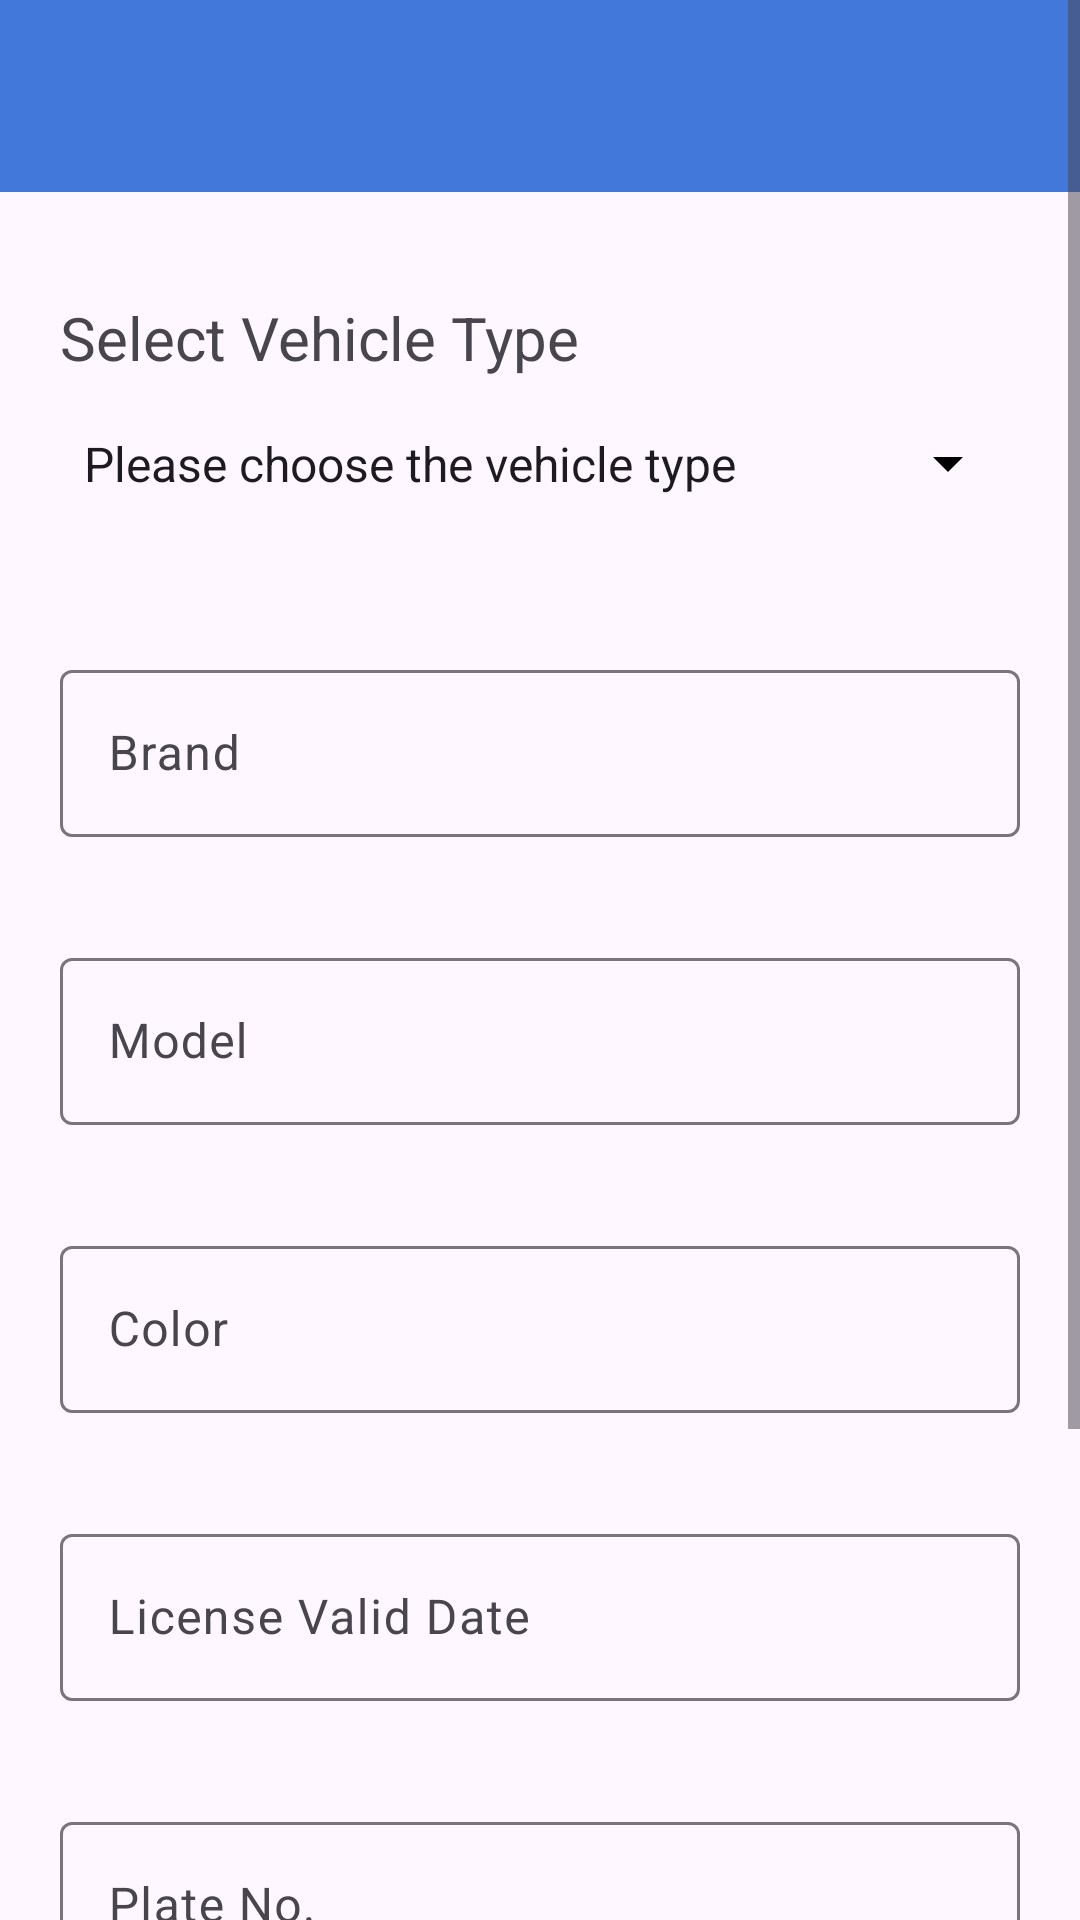

The Android layout XML behind this screen, and the referenced resources:
<!-- AndroidManifest.xml: application theme Theme.UMPSASummon -->
<!-- res/layout/activity_vehicle_edit.xml -->
<?xml version="1.0" encoding="utf-8"?>
<androidx.constraintlayout.widget.ConstraintLayout xmlns:android="http://schemas.android.com/apk/res/android"
    xmlns:app="http://schemas.android.com/apk/res-auto"
    xmlns:tools="http://schemas.android.com/tools"
    android:layout_width="match_parent"
    android:layout_height="match_parent"
    tools:context=".VehicleEdit">

    <ScrollView
        android:layout_width="0dp"
        android:layout_height="wrap_content"
        app:layout_constraintEnd_toEndOf="parent"
        app:layout_constraintStart_toStartOf="parent"
        app:layout_constraintTop_toTopOf="parent"
        tools:ignore="MissingConstraints">

        <LinearLayout
            android:layout_width="match_parent"
            android:layout_height="wrap_content"
            android:orientation="vertical"
            tools:ignore="MissingConstraints">

            <androidx.appcompat.widget.Toolbar
                android:id="@+id/toolbarVehicleEdit"
                android:layout_width="match_parent"
                android:layout_height="wrap_content"
                android:background="?attr/colorPrimary"
                android:minHeight="?attr/actionBarSize"
                android:theme="?attr/actionBarTheme" />

            <Space
                android:layout_width="match_parent"
                android:layout_height="35dp" />

            <TextView
                android:layout_width="match_parent"
                android:layout_height="wrap_content"
                android:layout_marginLeft="20dp"
                android:layout_marginRight="20dp"
                android:text="Select Vehicle Type"
                android:textSize="20sp" />

            <com.google.android.material.textfield.TextInputLayout
                android:layout_width="match_parent"
                android:layout_height="wrap_content">

                <Spinner
                    android:id="@+id/spinnerVehicleType"
                    android:layout_width="match_parent"
                    android:layout_height="57dp"
                    android:layout_marginLeft="20dp"
                    android:layout_marginRight="20dp"
                    android:backgroundTint="#000000"
                    android:entries="@array/vehicleTypeChoice" />
            </com.google.android.material.textfield.TextInputLayout>

            <Space
                android:layout_width="1dp"
                android:layout_height="35dp" />

            <com.google.android.material.textfield.TextInputLayout
                android:layout_width="match_parent"
                android:layout_height="wrap_content">

                <com.google.android.material.textfield.TextInputEditText
                    android:id="@+id/plateNoTXT"
                    android:layout_width="match_parent"
                    android:layout_height="wrap_content"
                    android:layout_marginLeft="20dp"
                    android:layout_marginRight="20dp"
                    android:hint="Brand"
                    android:inputType="text"
                    android:required="true" />

            </com.google.android.material.textfield.TextInputLayout>

            <Space
                android:layout_width="1dp"
                android:layout_height="35dp" />

            <com.google.android.material.textfield.TextInputLayout
                android:layout_width="match_parent"
                android:layout_height="wrap_content"
                android:layout_marginLeft="20dp"
                android:layout_marginRight="20dp">

                <com.google.android.material.textfield.TextInputEditText
                    android:id="@+id/modelText"
                    android:layout_width="match_parent"
                    android:layout_height="wrap_content"
                    android:hint="Model"
                    android:inputType="text"
                    android:required="true" />
            </com.google.android.material.textfield.TextInputLayout>

            <Space
                android:layout_width="1dp"
                android:layout_height="35dp" />

            <com.google.android.material.textfield.TextInputLayout
                android:layout_width="match_parent"
                android:layout_height="wrap_content">

                <com.google.android.material.textfield.TextInputEditText
                    android:id="@+id/colorText"
                    android:layout_width="match_parent"
                    android:layout_height="wrap_content"
                    android:layout_marginLeft="20dp"
                    android:layout_marginRight="20dp"
                    android:hint="Color"
                    android:required="true" />
            </com.google.android.material.textfield.TextInputLayout>

            <Space
                android:layout_width="1dp"
                android:layout_height="35dp" />

            <com.google.android.material.textfield.TextInputLayout
                android:layout_width="match_parent"
                android:layout_height="wrap_content">

                <com.google.android.material.textfield.TextInputEditText
                    android:id="@+id/licenseValidDate"
                    android:layout_width="match_parent"
                    android:layout_height="wrap_content"
                    android:layout_marginLeft="20dp"
                    android:layout_marginRight="20dp"
                    android:focusable="false"
                    android:hint="License Valid Date"
                    android:inputType="none"
                    android:required="true" />
            </com.google.android.material.textfield.TextInputLayout>

            <Space
                android:layout_width="1dp"
                android:layout_height="35dp" />

            <com.google.android.material.textfield.TextInputLayout
                android:layout_width="match_parent"
                android:layout_height="wrap_content">

                <com.google.android.material.textfield.TextInputEditText
                    android:id="@+id/plateNoText"
                    android:layout_width="match_parent"
                    android:layout_height="wrap_content"
                    android:layout_marginLeft="20dp"
                    android:layout_marginRight="20dp"
                    android:hint="Plate No."
                    android:inputType="none"
                    android:clickable="false"
                    android:required="true" />
            </com.google.android.material.textfield.TextInputLayout>


            <Space
                android:layout_width="match_parent"
                android:layout_height="35dp" />

            <TextView

                android:layout_width="match_parent"
                android:layout_height="wrap_content"
                android:layout_marginLeft="20dp"

                android:layout_marginRight="20dp"
                android:text="Select Academic Year"
                android:textSize="20sp" />

            <com.google.android.material.textfield.TextInputLayout
                android:layout_width="match_parent"
                android:layout_height="wrap_content">

                <Spinner
                    android:id="@+id/spinnerAcademicYear"
                    android:layout_width="match_parent"
                    android:layout_height="57dp"
                    android:layout_marginLeft="20dp"
                    android:layout_marginRight="20dp"
                    android:backgroundTint="#000000"
                    android:entries="@array/AcademicYearChoice" />
            </com.google.android.material.textfield.TextInputLayout>

            <LinearLayout
                android:layout_width="match_parent"
                android:layout_height="wrap_content"
                android:layout_marginLeft="20dp"
                android:layout_marginTop="30dp"
                android:layout_marginRight="20dp"
                android:orientation="horizontal">

                <Button
                    android:id="@+id/cancelEditButton"
                    android:layout_width="wrap_content"
                    android:layout_height="wrap_content"
                    android:layout_gravity="left"
                    android:layout_marginRight="30dp"
                    android:layout_weight="1"
                    android:backgroundTint="#D22F2F"
                    android:text="Cancel Edit" />

                <Button
                    android:id="@+id/confirmEditButton"
                    android:layout_width="wrap_content"
                    android:layout_height="wrap_content"
                    android:layout_gravity="right"
                    android:layout_marginLeft="30dp"
                    android:layout_weight="1"
                    android:backgroundTint="#1976D1"
                    android:text="Confirm Edit" />
            </LinearLayout>

        </LinearLayout>
    </ScrollView>
</androidx.constraintlayout.widget.ConstraintLayout>
<!-- resources referenced by this layout -->
<resources>
  <string-array name="AcademicYearChoice">
          <item>Please choose the Academic Year</item>
          <item>2023/2024</item>
          <item>2024/2025</item>
      </string-array>
  <string-array name="vehicleTypeChoice">
          <item>Please choose the vehicle type</item>
          <item>Car</item>
          <item>Motorcycle</item>
      </string-array>
  <style name="Theme.UMPSASummon" parent="Base.Theme.UMPSASummon" />
  <style name="Base.Theme.UMPSASummon" parent="Theme.Material3.DayNight.NoActionBar">
          <item name="android:statusBarColor">#1976D2</item>
          
          <item name="colorPrimary">@color/colorPrimary</item>
          
      </style>
  <color name="colorPrimary">#4378DB</color>
</resources>
